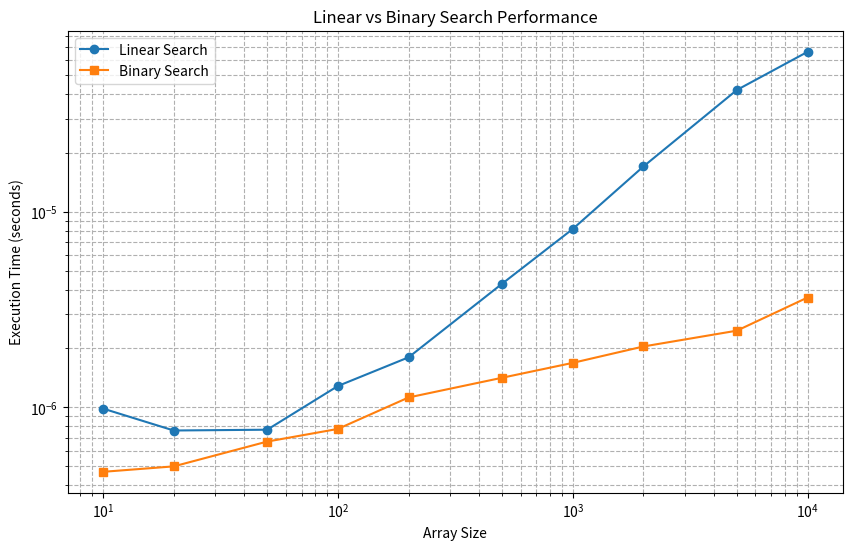
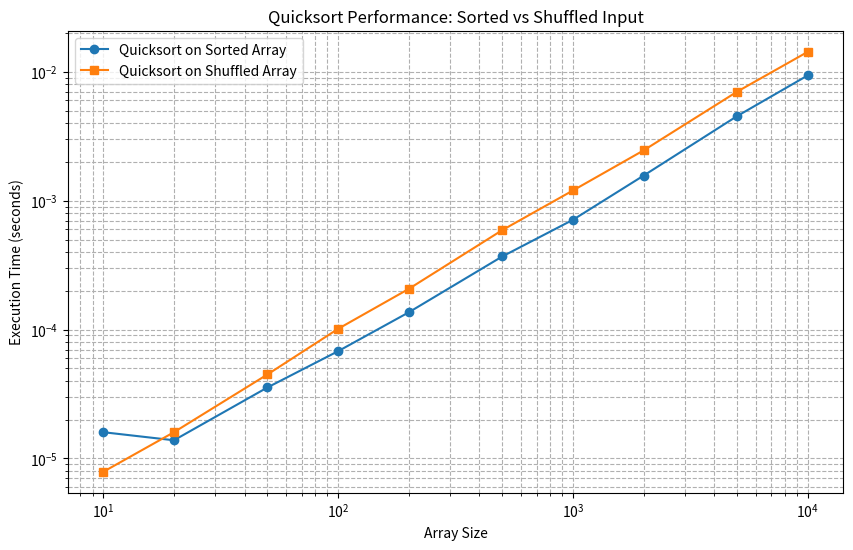

These figures' Python source, in order:
import time
import random
import matplotlib.pyplot as plt
import numpy as np

#Question 1. ChatGPT Assisted
# Define linear and binary search functions
def linear_search(arr, target):
    for i in range(len(arr)):
        if arr[i] == target:
            return i
    return -1

def binary_search(arr, target):
    left, right = 0, len(arr) - 1
    while left <= right:
        mid = (left + right) // 2
        if arr[mid] == target:
            return mid
        elif arr[mid] < target:
            left = mid + 1
        else:
            right = mid - 1
    return -1

#Question 2 & 3. ChatGPT Assisted
# Define quicksort function
def quicksort(arr):
    if len(arr) <= 1:
        return arr
    else:
        pivot = arr[len(arr) // 2]
        left = [x for x in arr if x < pivot]
        middle = [x for x in arr if x == pivot]
        right = [x for x in arr if x > pivot]
        return quicksort(left) + middle + quicksort(right)

# Measure performance of searches
sizes = [10, 20, 50, 100, 200, 500, 1000, 2000, 5000, 10000]
execution_times = {"Linear": [], "Binary": []}
constant_element = 0  # Element to search for

for size in sizes:
    linear_search_times = []
    binary_search_times = []
    for _ in range(100):  # Repeat 100 times for averaging
        arr = [random.randint(0, size) for _ in range(size)]
        arr.append(constant_element)  # Ensure the element is present
        
        # Measure linear search
        random.shuffle(arr)  # Shuffle for linear search
        start_time = time.time()
        linear_search(arr, constant_element)
        linear_search_times.append(time.time() - start_time)
        
        # Measure binary search (requires sorted array)
        arr.sort()
        start_time = time.time()
        binary_search(arr, constant_element)
        binary_search_times.append(time.time() - start_time)
    
    # Calculate average times and append to execution_times
    execution_times["Linear"].append(np.mean(linear_search_times))
    execution_times["Binary"].append(np.mean(binary_search_times))

#Question 4. ChatGPT Assisted
# Plotting performance of searches
plt.figure(figsize=(10, 6))
plt.plot(sizes, execution_times["Linear"], label='Linear Search', marker='o')
plt.plot(sizes, execution_times["Binary"], label='Binary Search', marker='s')
plt.xlabel('Array Size')
plt.ylabel('Execution Time (seconds)')
plt.title('Linear vs Binary Search Performance')
plt.legend()
plt.xscale('log')
plt.yscale('log')
plt.grid(True, which="both", ls="--")
plt.show()

#4. The performance disparity between linear and binary search is fundamentally rooted in their respective time 
# complexities and operational prerequisites. Linear search operates with a time complexity of \(O(n)\), methodically 
# examining each element until the target is found, which inherently leads to reduced efficiency as the size of the 
# array increases. On the other hand, binary search necessitates a sorted array but benefits from a much more 
# favorable time complexity of \(O(\log n)\). This logarithmic nature significantly enhances its speed for larger 
# datasets by drastically reducing the number of comparisons required to locate the target. The plotted results from 
# the experiment clearly underscore this distinction, illustrating binary search's superior scalability and efficiency 
# in handling extensive arrays.
# Measure performance of quicksort on sorted vs shuffled arrays
performance_sorted = []
performance_shuffled = []

for size in sizes:
    arr_sorted = list(range(size))  # Already sorted
    arr_shuffled = arr_sorted.copy()
    random.shuffle(arr_shuffled)  # Shuffle

    # Measure on sorted array
    start_time = time.time()
    quicksort(arr_sorted)
    performance_sorted.append(time.time() - start_time)
    
    # Measure on shuffled array
    start_time = time.time()
    quicksort(arr_shuffled)
    performance_shuffled.append(time.time() - start_time)

#Question 5 ChatGPT Assisted
# Plotting performance of quicksort
plt.figure(figsize=(10, 6))
plt.plot(sizes, performance_sorted, label='Quicksort on Sorted Array', marker='o')
plt.plot(sizes, performance_shuffled, label='Quicksort on Shuffled Array', marker='s')
plt.xlabel('Array Size')
plt.ylabel('Execution Time (seconds)')
plt.title('Quicksort Performance: Sorted vs Shuffled Input')
plt.legend()
plt.xscale('log')
plt.yscale('log')
plt.grid(True, which="both", ls="--")
plt.show()
